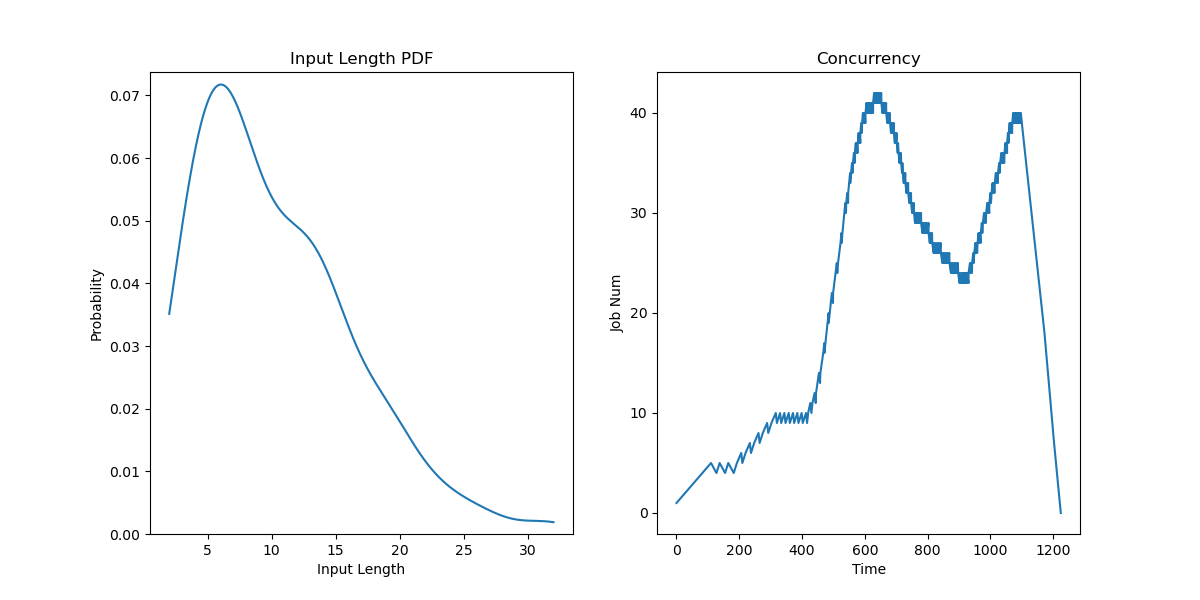

Source data for this figure (header and first rows):
JobId, InputLen, Length, Admitted
0, 14, 62.08, 0.0
1, 4, 64.79, 27.5
2, 6, 100.0, 55
3, 7, 73.84, 82.5
4, 10, 66.45, 110
5, 4, 71.26, 137.5
6, 21, 47.75, 165
7, 8, 42.86, 192.5
8, 19, 65.42, 206.2
9, 11, 60.52, 220
10, 6, 48.35, 233.7
11, 13, 77.67, 247.5
12, 9, 52.04, 261.2
13, 12, 72.12, 275
14, 7, 36.74, 288.7
15, 13, 50.44, 302.5
16, 6, 48.79, 316.2
17, 14, 84.87, 330
18, 8, 73.18, 343.7
19, 7, 57.51, 357.5
20, 7, 70.25, 371.2
21, 19, 46.4, 385
22, 7, 47.57, 398.7
23, 8, 32.14, 412.5
24, 3, 65.83, 419.4
25, 11, 71.04, 426.2
26, 9, 72.95, 433.1
27, 26, 60.23, 440
28, 10, 67.59, 444.6
29, 7, 69.49, 449.2
30, 10, 44.26, 453.7
31, 12, 54.05, 458.3
32, 18, 65.63, 462.9
33, 11, 47.15, 467.5
34, 12, 75.13, 470.9
35, 7, 73.39, 474.4
36, 2, 69.87, 477.8
37, 4, 71.46, 481.2
38, 6, 34.3, 484.7
39, 13, 71.87, 488.1
40, 14, 43.88, 491.6
41, 18, 44.86, 495
42, 8, 68.9, 498.9
43, 20, 63.2, 502.9
44, 4, 49, 506.8
45, 4, 53, 510.7
46, 14, 37.08, 514.6
47, 5, 42.19, 518.6
48, 5, 62.99, 522.5
49, 18, 49.2, 525.6
50, 5, 65.2, 528.6
51, 3, 54.9, 531.7
52, 14, 81.68, 534.7
53, 6, 43.09, 537.8
54, 14, 40.78, 540.8
55, 10, 45.81, 543.9
56, 17, 62.55, 546.9
57, 14, 62.77, 550
58, 20, 56.02, 553.1
59, 16, 32.94, 556.1
... 140 more rows
